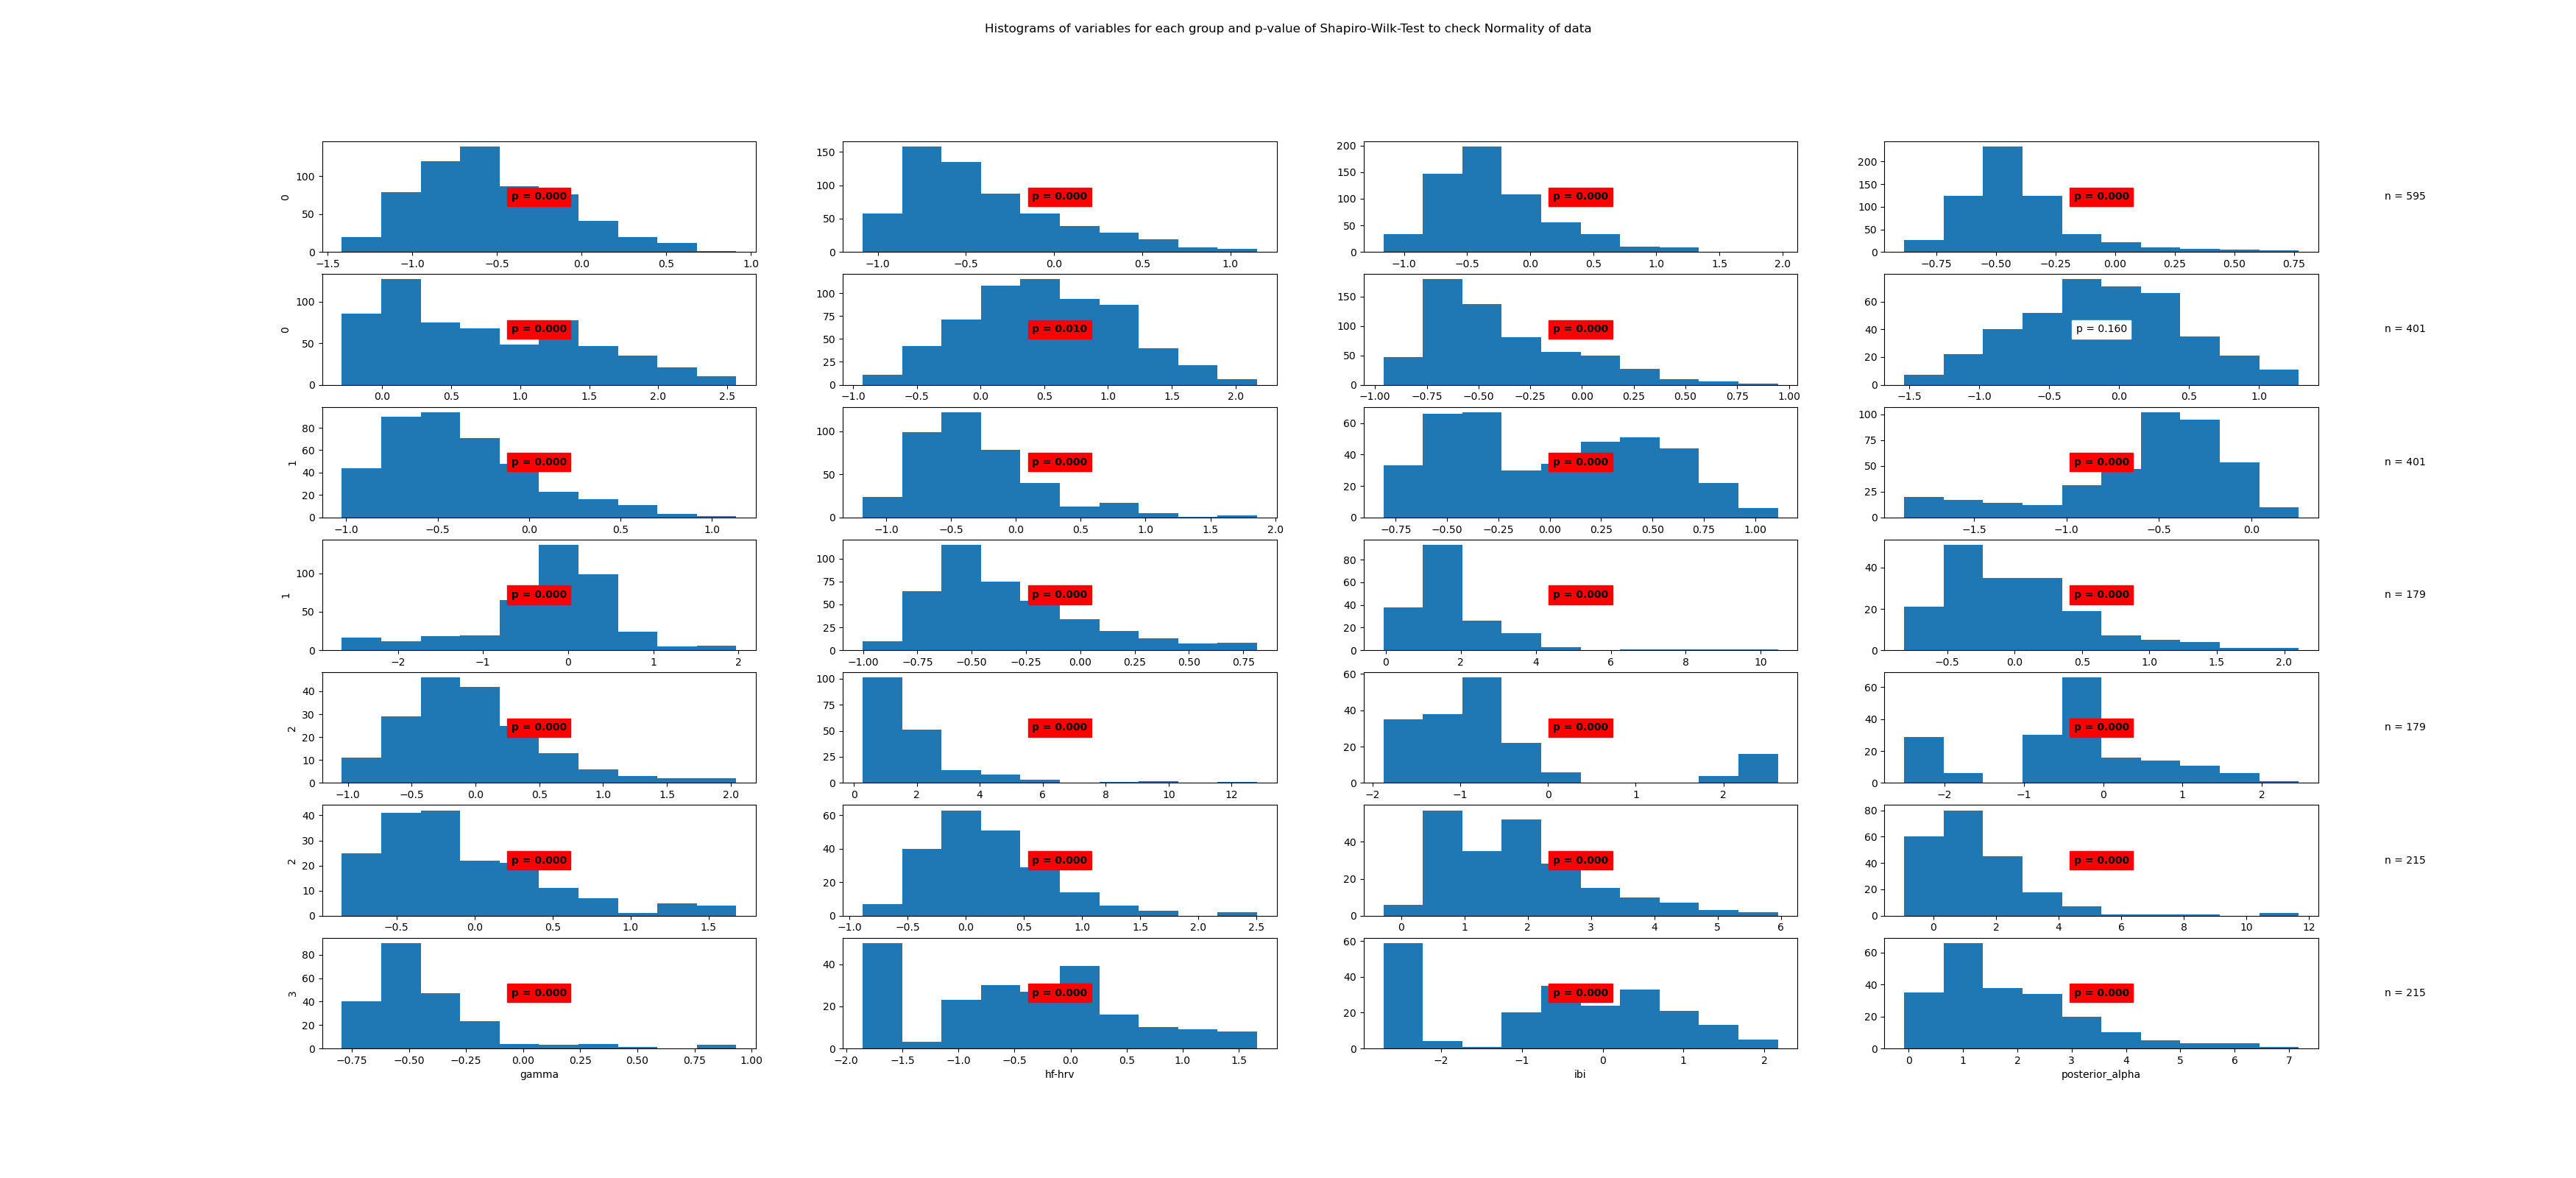

Source data for this figure (header and first rows):
State	Variable	Statistic	Samples	p-value	Significance
0	beta	0.98	595	0.0	True
0	frontal_alpha	0.92	595	0.0	True
0	frontal_theta	0.95	595	0.0	True
0	gamma	0.88	595	0.0	True
0	hf-hrv	0.94	595	0.0	True
0	ibi	0.99	595	0.01	True
0	posterior_alpha	0.92	595	0.0	True
1	beta	0.99	401	0.16	False
1	frontal_alpha	0.95	401	0.0	True
1	frontal_theta	0.93	401	0.0	True
1	gamma	0.95	401	0.0	True
1	hf-hrv	0.9	401	0.0	True
1	ibi	0.92	401	0.0	True
1	posterior_alpha	0.93	401	0.0	True
2	beta	0.71	179	0.0	True
2	frontal_alpha	0.92	179	0.0	True
2	frontal_theta	0.95	179	0.0	True
2	gamma	0.67	179	0.0	True
2	hf-hrv	0.76	179	0.0	True
2	ibi	0.93	179	0.0	True
2	posterior_alpha	0.91	179	0.0	True
3	beta	0.95	215	0.0	True
3	frontal_alpha	0.94	215	0.0	True
3	frontal_theta	0.82	215	0.0	True
3	gamma	0.8	215	0.0	True
3	hf-hrv	0.95	215	0.0	True
3	ibi	0.92	215	0.0	True
3	posterior_alpha	0.91	215	0.0	True
